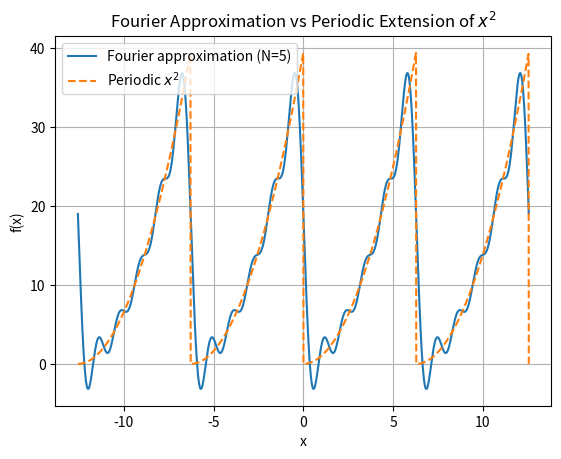

This figure's Python source:
import matplotlib.pyplot as plt
import numpy as np
from numpy import pi

# Fourier approximation
def fourier_x2(x, N):
    s = np.zeros_like(x)
    for n in range(1, N + 1):
        s += (1/n**2) * np.cos(n*x) - (pi/n) * np.sin(n*x)
    return (4/3)*(pi**2) + 4*s

# periodic extension of x^2
def f_periodic(x):
    x_mod = np.mod(x, 2*pi)
    return x_mod**2


N = 5

x = np.linspace(-4*pi, 4*pi, 2000)

y_fourier = fourier_x2(x, N)
y_original = f_periodic(x)

plt.plot(x, y_fourier, label=f'Fourier approximation (N={N})')
plt.plot(x, y_original, '--', label='Periodic $x^2$')

plt.xlabel('x')
plt.ylabel('f(x)')
plt.title('Fourier Approximation vs Periodic Extension of $x^2$')
plt.grid()
plt.legend()
plt.show()
